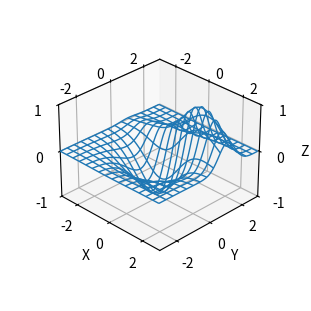

Write Python code to recreate this figure.
# 导入 matplotlib 和 numpy 包
import matplotlib.pyplot as plt
import numpy as np

X, Y = np.mgrid[-3:3:0.05, -3:3:0.05]
Z1 = np.exp(-(X**2 + Y**2) / 2) / (2 * np.pi)
Z2 = np.exp(-(((X - 1) / 1.5) ** 2 + ((Y - 1) / 0.5) ** 2) / 2) / (
    2 * np.pi * 0.5 * 1.5
)
Z = 6 * (Z2 - Z1)

# 创建三维坐标系对象，详见 https://www.wolai.com/matplotlib/nen32JpbcTrFbDHFmFgDnG
fig, ax = plt.subplots(
    figsize=(3.2, 3), subplot_kw={"projection": "3d"}, constrained_layout=True
)

# 绘制三维线框，参数详见 https://www.wolai.com/matplotlib/72H346KNboPWVp614XJg5p
ax.plot_wireframe(
    X,
    Y,
    Z,
    rstride=8,
    cstride=8,
    color="C0",
    lw=1,
)

# 开启双侧坐标轴
ax.xaxis.set_ticks_position("both")
ax.yaxis.set_ticks_position("both")
ax.zaxis.set_ticks_position("both")

# 设置坐标轴范围
ax.set_xlim(-3, 3)
ax.set_ylim(-3, 3)
ax.set_zlim(-1, 1)

# 设置刻度线的标签
ax.set_xticks([-2, 0, 2])
ax.set_yticks([-2, 0, 2])
ax.set_zticks([-1, 0, 1])

# 设置坐标轴标签
ax.set_xlabel("X")
ax.set_ylabel("Y")
ax.set_zlabel("Z")

# 调整视角，例如设置仰角为30度，方位角为-45度
ax.view_init(elev=30, azim=-45)

# 缩放坐标系以避免裁剪
ax.set_box_aspect(aspect=None, zoom=0.75)

# 保存图片
# plt.savefig('./三维线框图.png', dpi=300, bbox_inches='tight')

# 显示图像
plt.show()